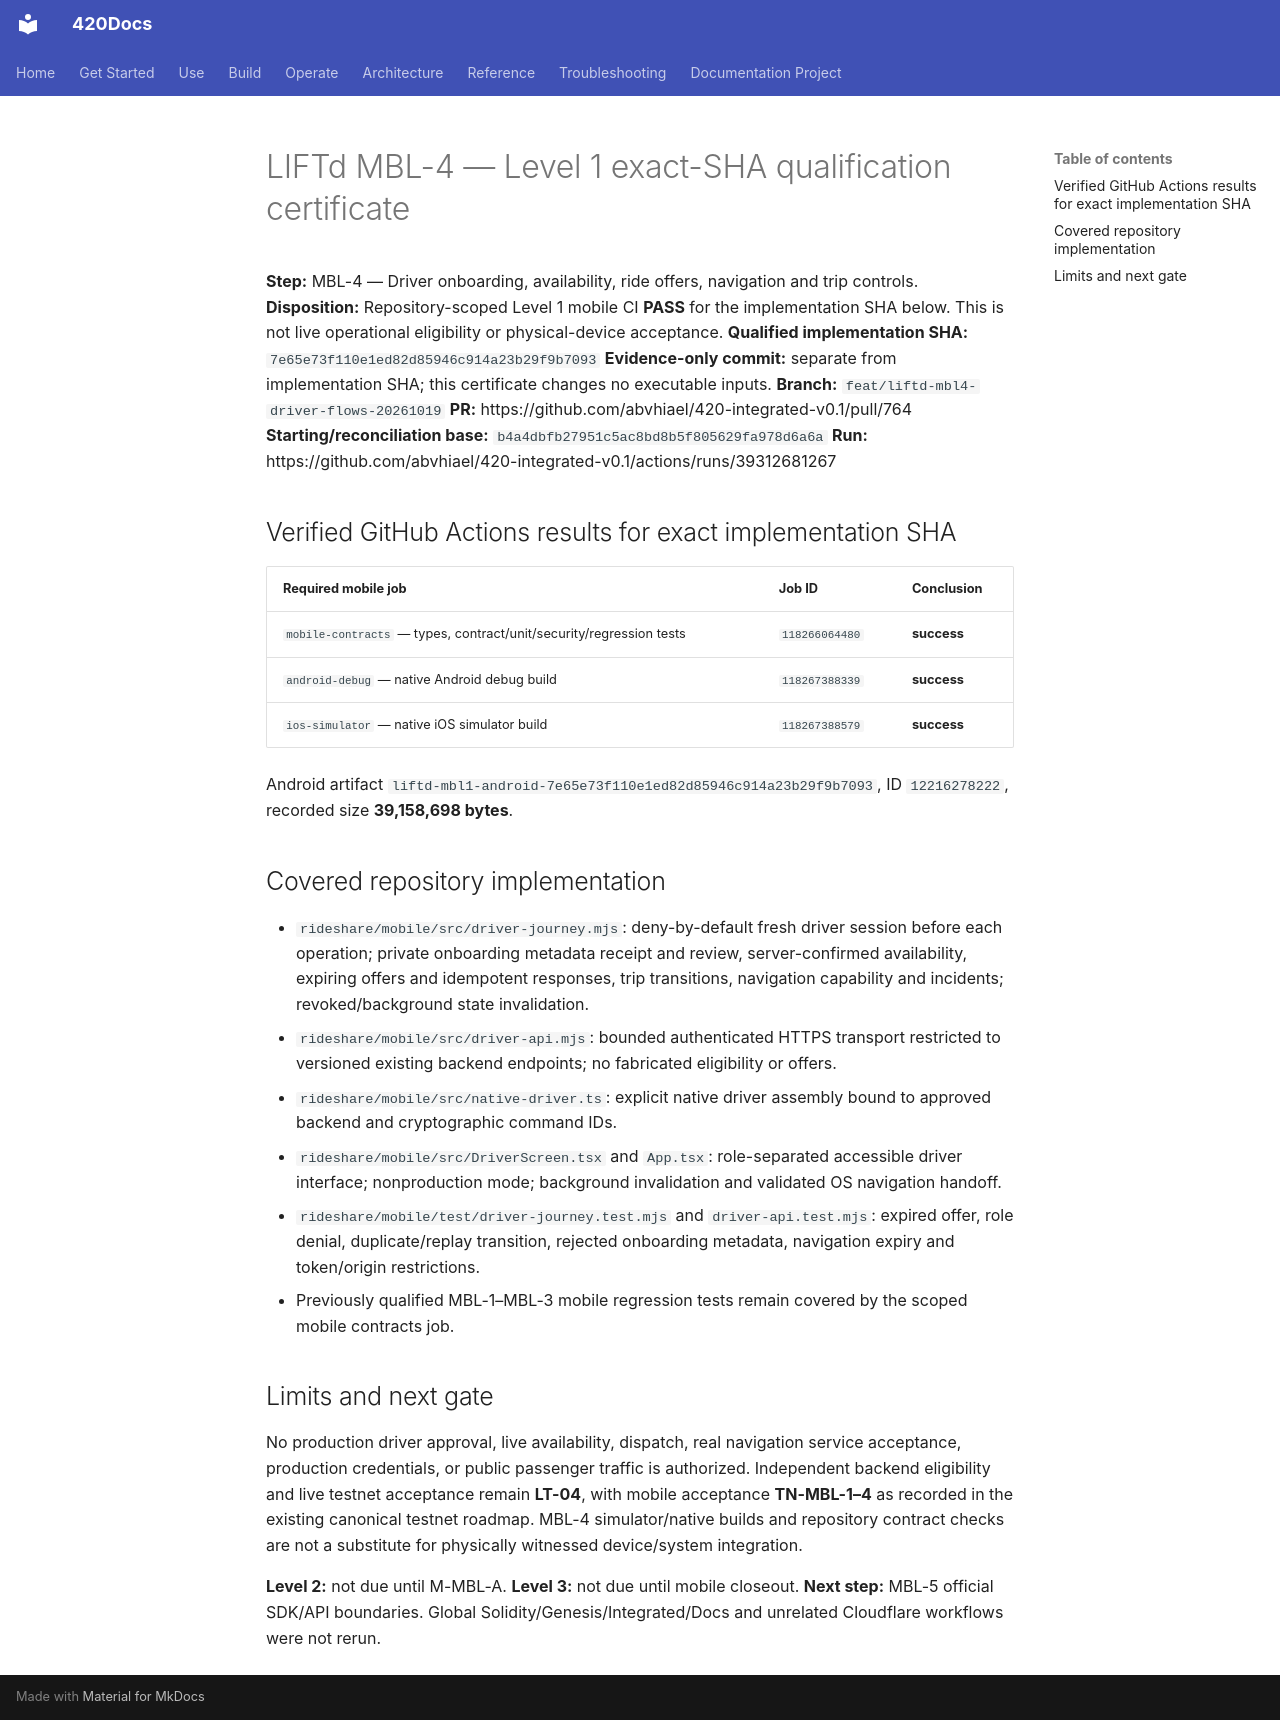

repository: abvhiael/420-integrated-v0.1 · page: rideshare/MBL-4-LEVEL1-EVIDENCE/index.html · generator: mkdocs

# LIFTd MBL-4 — Level 1 exact-SHA qualification certificate

**Step:** MBL-4 — Driver onboarding, availability, ride offers, navigation and trip controls.
**Disposition:** Repository-scoped Level 1 mobile CI **PASS** for the implementation SHA below. This is not live operational eligibility or physical-device acceptance.
**Qualified implementation SHA:** `7e65e73f110e1ed82d85946c914a23b29f9b7093`
**Evidence-only commit:** separate from implementation SHA; this certificate changes no executable inputs.
**Branch:** `feat/liftd-mbl4-driver-flows-20261019`
**PR:** https://github.com/abvhiael/420-integrated-v0.1/pull/764
**Starting/reconciliation base:** `b4a4dbfb27951c5ac8bd8b5f805629fa978d6a6a`
**Run:** https://github.com/abvhiael/420-integrated-v0.1/actions/runs/39312681267

## Verified GitHub Actions results for exact implementation SHA

| Required mobile job | Job ID | Conclusion |
| --- | --- | --- |
| `mobile-contracts` — types, contract/unit/security/regression tests | `118266064480` | **success** |
| `android-debug` — native Android debug build | `118267388339` | **success** |
| `ios-simulator` — native iOS simulator build | `118267388579` | **success** |

Android artifact `liftd-mbl1-android-7e65e73f110e1ed82d85946c914a23b29f9b7093`, ID `12216278222`, recorded size **39,158,698 bytes**.

## Covered repository implementation

* `rideshare/mobile/src/driver-journey.mjs`: deny-by-default fresh driver session before each operation; private onboarding metadata receipt and review, server-confirmed availability, expiring offers and idempotent responses, trip transitions, navigation capability and incidents; revoked/background state invalidation.
* `rideshare/mobile/src/driver-api.mjs`: bounded authenticated HTTPS transport restricted to versioned existing backend endpoints; no fabricated eligibility or offers.
* `rideshare/mobile/src/native-driver.ts`: explicit native driver assembly bound to approved backend and cryptographic command IDs.
* `rideshare/mobile/src/DriverScreen.tsx` and `App.tsx`: role-separated accessible driver interface; nonproduction mode; background invalidation and validated OS navigation handoff.
* `rideshare/mobile/test/driver-journey.test.mjs` and `driver-api.test.mjs`: expired offer, role denial, duplicate/replay transition, rejected onboarding metadata, navigation expiry and token/origin restrictions.
* Previously qualified MBL-1–MBL-3 mobile regression tests remain covered by the scoped mobile contracts job.

## Limits and next gate

No production driver approval, live availability, dispatch, real navigation service acceptance, production credentials, or public passenger traffic is authorized. Independent backend eligibility and live testnet acceptance remain **LT-04**, with mobile acceptance **TN-MBL-1–4** as recorded in the existing canonical testnet roadmap. MBL-4 simulator/native builds and repository contract checks are not a substitute for physically witnessed device/system integration.

**Level 2:** not due until M-MBL-A. **Level 3:** not due until mobile closeout. **Next step:** MBL-5 official SDK/API boundaries. Global Solidity/Genesis/Integrated/Docs and unrelated Cloudflare workflows were not rerun.
